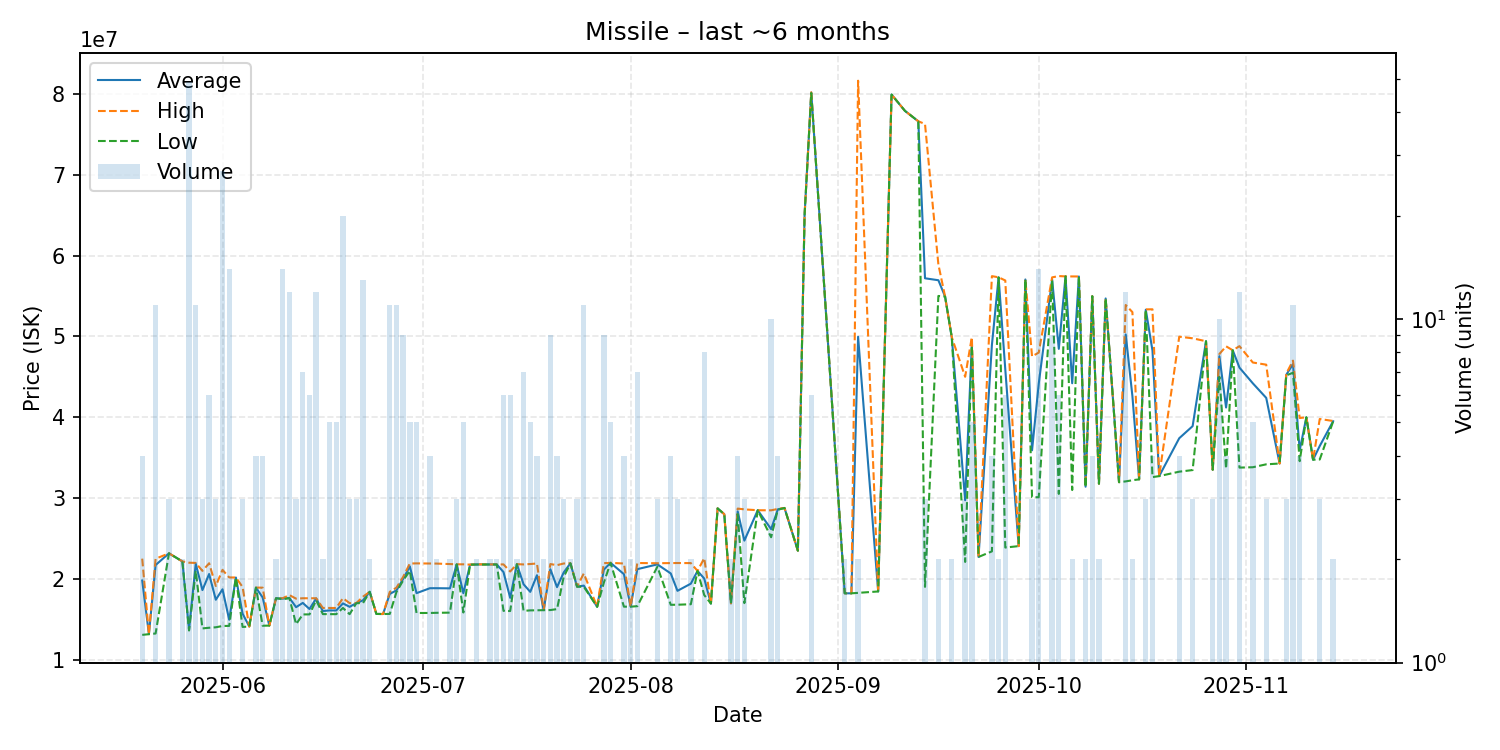

Source data for this figure (header and first rows):
date, average, highest, lowest, order_count, volume
2025-05-20, 19795000, 22500000, 13070000, 4, 4
2025-05-21, 13160000, 13160000, 13160000, 1, 1
2025-05-22, 21708182, 22490000, 13240000, 9, 11
2025-05-24, 23160000, 23160000, 23160000, 2, 3
2025-05-26, 22160000, 22160000, 22160000, 1, 2
2025-05-27, 13728776, 22000000, 13610000, 13, 49
2025-05-28, 21872727, 21970000, 21000000, 10, 11
2025-05-29, 18613333, 20985000, 13870000, 3, 3
2025-05-30, 20598333, 21930000, 13950000, 4, 6
2025-05-31, 17416667, 19120000, 14010000, 2, 3
2025-06-01, 18708519, 21110000, 14170000, 18, 27
2025-06-02, 14941429, 20175000, 14180000, 8, 14
2025-06-03, 20170000, 20170000, 20170000, 1, 1
2025-06-04, 15696667, 18990000, 14050000, 3, 3
2025-06-05, 14100000, 14100000, 14100000, 1, 1
2025-06-06, 18915000, 18920000, 18910000, 4, 4
2025-06-07, 17697500, 18910000, 14200000, 4, 4
2025-06-08, 14220000, 14220000, 14220000, 1, 1
2025-06-09, 17600000, 17600000, 17600000, 2, 2
2025-06-10, 17550714, 17610000, 17490000, 6, 14
2025-06-11, 17640833, 17990000, 17610000, 4, 12
2025-06-12, 16496667, 17550000, 14390000, 3, 3
2025-06-13, 17025714, 17600000, 15600000, 6, 7
2025-06-14, 16268333, 17595000, 15605000, 6, 6
2025-06-15, 17575833, 17600000, 17350000, 10, 12
2025-06-16, 16020000, 16400000, 15640000, 2, 2
2025-06-17, 16094000, 16400000, 15635000, 5, 5
2025-06-18, 16092000, 16400000, 15630000, 4, 5
2025-06-19, 16962500, 17610000, 16400000, 10, 20
2025-06-20, 16540000, 16995000, 15630000, 3, 3
2025-06-21, 16996667, 17000000, 16990000, 3, 3
2025-06-22, 17345385, 17795000, 17000000, 9, 13
2025-06-23, 18400000, 18400000, 18400000, 2, 2
2025-06-24, 15660000, 15660000, 15660000, 1, 1
2025-06-25, 15650000, 15650000, 15650000, 1, 1
2025-06-26, 18140909, 18390000, 15660000, 3, 11
2025-06-27, 18571818, 18915000, 18370000, 8, 11
2025-06-28, 19997778, 20245000, 19800000, 6, 9
2025-06-29, 21544000, 21900000, 21000000, 4, 5
2025-06-30, 18232000, 21915000, 15780000, 5, 5
2025-07-02, 18842500, 21905000, 15780000, 4, 4
2025-07-03, 18845000, 21890000, 15800000, 2, 2
2025-07-05, 18825000, 21830000, 15820000, 2, 2
2025-07-06, 21796667, 21800000, 21790000, 3, 3
2025-07-07, 18224000, 21800000, 15840000, 5, 5
2025-07-08, 21760000, 21760000, 21760000, 1, 1
2025-07-09, 21785000, 21800000, 21770000, 2, 2
2025-07-11, 21775000, 21780000, 21770000, 2, 2
2025-07-12, 21780000, 21780000, 21780000, 2, 2
2025-07-13, 20838333, 21790000, 16040000, 5, 6
2025-07-14, 17653333, 20910000, 16020000, 5, 6
2025-07-15, 21815000, 21820000, 21810000, 2, 2
2025-07-16, 19330000, 21785000, 16040000, 6, 7
2025-07-17, 18392000, 21835000, 16100000, 5, 5
2025-07-18, 20450000, 21900000, 16110000, 4, 4
2025-07-19, 16135000, 16140000, 16130000, 2, 2
2025-07-20, 21196667, 21830000, 16140000, 8, 9
2025-07-21, 18977500, 21695000, 16260000, 4, 4
2025-07-22, 20793333, 21900000, 20240000, 2, 3
2025-07-23, 21925000, 21930000, 21920000, 2, 2
... 82 more rows
